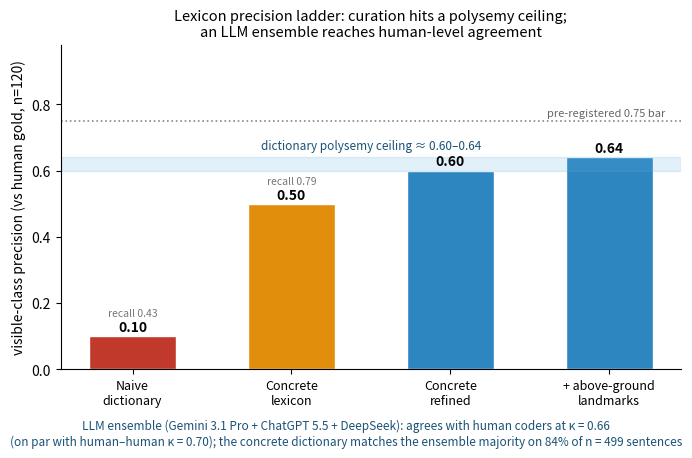

Write the Python code that produced this figure. (Note: this script raises an exception after producing the figure.)
# -*- coding: utf-8 -*-
"""R2 main-text figures: (1) the lexicon precision ladder + polysemy ceiling + LLM; (2) the
behavioral co-movement (criterion validity). All numbers from verified sources
(phase-K passage validation; phase-J verify_results_master.csv)."""
import csv
import matplotlib; matplotlib.use("Agg")
import matplotlib.pyplot as plt
import numpy as np
OUT="/Users/andy/Desktop/Research/visibility-bias-v2/04-figures"

# ---------- Fig 1: precision ladder ----------
labels=["Naive\ndictionary","Concrete\nlexicon","Concrete\nrefined","+ above-ground\nlandmarks"]
prec=[0.10,0.50,0.60,0.64]
cols=["#c0392b","#e08e0b","#2e86c1","#2e86c1"]
fig,ax=plt.subplots(figsize=(7,4.6))
bars=ax.bar(range(4),prec,color=cols,edgecolor="white",width=0.55)
ax.axhspan(0.60,0.64,color="#5dade2",alpha=0.18)
ax.text(1.5,0.665,"dictionary polysemy ceiling \u2248 0.60\u20130.64",ha="center",fontsize=8.5,color="#1a5276")
ax.axhline(0.75,ls=":",color="#888",lw=1.2); ax.text(3.35,0.765,"pre-registered 0.75 bar",ha="right",fontsize=8,color="#666")
for i,v in enumerate(prec): ax.text(i,v+0.015,f"{v:.2f}",ha="center",fontsize=10,fontweight="bold")
ax.set_xticks(range(4)); ax.set_xticklabels(labels,fontsize=9)
ax.set_ylabel("visible-class precision (vs human gold, n=120)")
ax.set_ylim(0,0.98)
ax.set_title("Lexicon precision ladder: curation hits a polysemy ceiling;\nan LLM ensemble reaches human-level agreement",fontsize=10.5)
ax.text(0,0.16,"recall 0.43",ha="center",fontsize=7.5,color="#777"); ax.text(1,0.56,"recall 0.79",ha="center",fontsize=7.5,color="#777")
ax.spines[["top","right"]].set_visible(False)
fig.text(0.5, 0.02, "LLM ensemble (Gemini 3.1 Pro + ChatGPT 5.5 + DeepSeek): agrees with human coders at \u03ba = 0.66\n(on par with human\u2013human \u03ba = 0.70); the concrete dictionary matches the ensemble majority on 84% of n = 499 sentences", ha="center", fontsize=8.5, color="#1a5276")
fig.tight_layout(rect=[0,0.07,1,1])
for e in ("pdf","png"): fig.savefig(f"{OUT}/fig1_precision_ladder.{e}",dpi=200,bbox_inches="tight")
print("wrote fig1_precision_ladder")

# ---------- Fig 2: behavioral co-movement ----------
rows=list(csv.DictReader(open("/Users/andy/Desktop/Research/visibility-bias-v2/03-analysis/phase-J-criterion-validity/verify_results_master.csv")))
M={"CIR(real invest)":"Real cosmetic\ninvestment (CIR)","wr_visibility(concrete)":"Concrete / valid\ntext measure","vai_composite(naive)":"Naive\ntext measure"}
order=list(M)
def get(out,reg):
    r=next(x for x in rows if x["outcome"]==out and x["regressor"]==reg); return float(r["beta"]),float(r["se"]),float(r["p"])
fig,ax=plt.subplots(figsize=(7,4.0))
y=np.arange(len(order))[::-1]
for i,out in enumerate(order):
    yy=y[i]
    b,se,p=get(out,"turnover L1");
    c="#27ae60" if p<0.05 else "#c0392b"
    ax.errorbar(b,yy+0.13,xerr=1.96*se,fmt="o",color=c,capsize=4,ms=7,label="turnover (t−1)" if i==0 else "")
    ax.text(b,yy+0.30,f"{b:+.3f}{'*' if p<0.05 else ' n.s.'}",ha="center",fontsize=8.5,color=c)
    bl,sel,pl=get(out,"turnover LEAD")
    ax.errorbar(bl,yy-0.13,xerr=1.96*sel,fmt="s",color="#888",mfc="white",capsize=4,ms=6,label="future turnover (pre-trend placebo)" if i==0 else "")
ax.axvline(0,color="#333",lw=1)
ax.set_yticks(y); ax.set_yticklabels([M[o] for o in order],fontsize=9.5)
ax.set_xlabel("effect on outcome (two-way FE, city-clustered 95% CI)")
ax.set_title("Behavioral criterion validity: the valid measure co-moves with real investment;\nthe naive measure does not (clean pre-trends)",fontsize=10.5)
ax.legend(frameon=False,fontsize=8.5,loc="lower right")
ax.spines[["top","right"]].set_visible(False); ax.set_ylim(-0.6,2.6)
fig.tight_layout()
for e in ("pdf","png"): fig.savefig(f"{OUT}/fig2_comovement.{e}",dpi=200,bbox_inches="tight")
print("wrote fig2_comovement")
